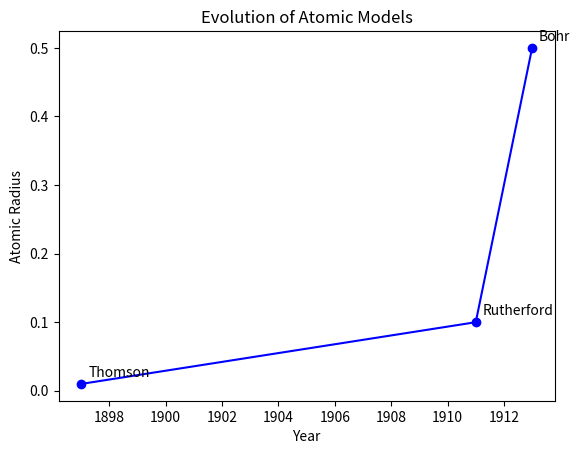

Recreate this plot in Python.
import matplotlib.pyplot as plt

# Data for atomic model changes
models = ['Thomson', 'Rutherford', 'Bohr']
years = [1897, 1911, 1913]
radii = [0.01, 0.1, 0.5]

# Create a figure and axis
fig, ax = plt.subplots()

# Plot the data
ax.plot(years, radii, marker='o', linestyle='-', color='blue')

# Add labels and title
ax.set_xlabel('Year')
ax.set_ylabel('Atomic Radius')
ax.set_title('Evolution of Atomic Models')

# Add text annotations for each model
for model, year, radius in zip(models, years, radii):
    ax.annotate(model, xy=(year, radius), xytext=(5, 5), textcoords='offset points')

# Show the plot
plt.show()
